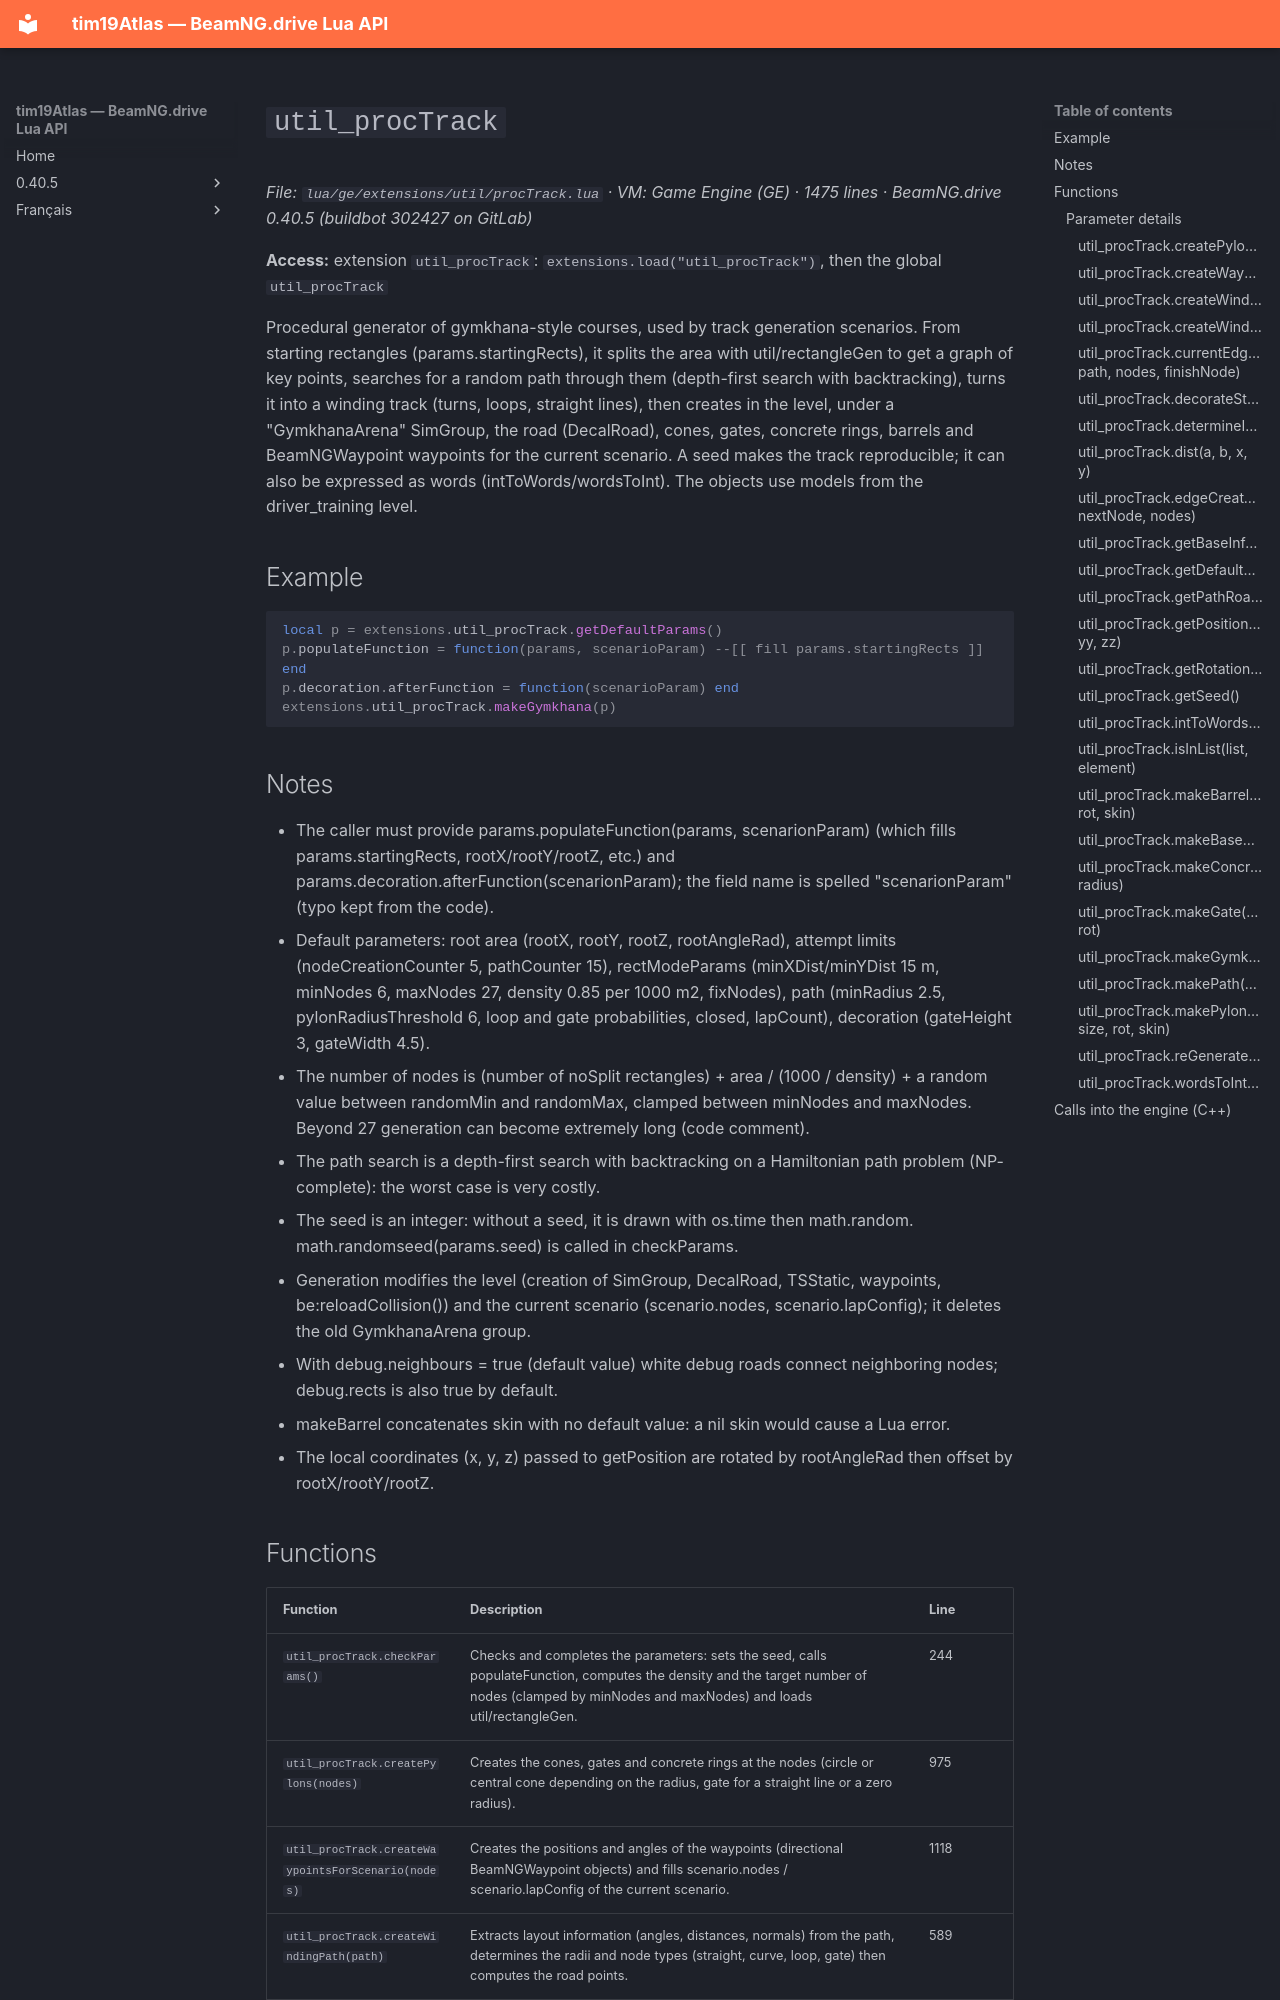

repository: Tim0219800/beamng-lua-atlas · page: 0.40.5/ge/extensions/util/procTrack.html · generator: mkdocs

# `util_procTrack`

*File: `lua/ge/extensions/util/procTrack.lua` · VM: Game Engine (GE) · 1475 lines · BeamNG.drive 0.40.5 (buildbot 302427 on GitLab)*

**Access:** extension `util_procTrack`: `extensions.load("util_procTrack")`, then the global `util_procTrack`

Procedural generator of gymkhana-style courses, used by track generation scenarios. From starting rectangles (params.startingRects), it splits the area with util/rectangleGen to get a graph of key points, searches for a random path through them (depth-first search with backtracking), turns it into a winding track (turns, loops, straight lines), then creates in the level, under a "GymkhanaArena" SimGroup, the road (DecalRoad), cones, gates, concrete rings, barrels and BeamNGWaypoint waypoints for the current scenario. A seed makes the track reproducible; it can also be expressed as words (intToWords/wordsToInt). The objects use models from the driver_training level.

## Example

```lua
local p = extensions.util_procTrack.getDefaultParams()
p.populateFunction = function(params, scenarioParam) --[[ fill params.startingRects ]] end
p.decoration.afterFunction = function(scenarioParam) end
extensions.util_procTrack.makeGymkhana(p)
```

## Notes

- The caller must provide params.populateFunction(params, scenarionParam) (which fills params.startingRects, rootX/rootY/rootZ, etc.) and params.decoration.afterFunction(scenarionParam); the field name is spelled "scenarionParam" (typo kept from the code).
- Default parameters: root area (rootX, rootY, rootZ, rootAngleRad), attempt limits (nodeCreationCounter 5, pathCounter 15), rectModeParams (minXDist/minYDist 15 m, minNodes 6, maxNodes 27, density 0.85 per 1000 m2, fixNodes), path (minRadius 2.5, pylonRadiusThreshold 6, loop and gate probabilities, closed, lapCount), decoration (gateHeight 3, gateWidth 4.5).
- The number of nodes is (number of noSplit rectangles) + area / (1000 / density) + a random value between randomMin and randomMax, clamped between minNodes and maxNodes. Beyond 27 generation can become extremely long (code comment).
- The path search is a depth-first search with backtracking on a Hamiltonian path problem (NP-complete): the worst case is very costly.
- The seed is an integer: without a seed, it is drawn with os.time then math.random. math.randomseed(params.seed) is called in checkParams.
- Generation modifies the level (creation of SimGroup, DecalRoad, TSStatic, waypoints, be:reloadCollision()) and the current scenario (scenario.nodes, scenario.lapConfig); it deletes the old GymkhanaArena group.
- With debug.neighbours = true (default value) white debug roads connect neighboring nodes; debug.rects is also true by default.
- makeBarrel concatenates skin with no default value: a nil skin would cause a Lua error.
- The local coordinates (x, y, z) passed to getPosition are rotated by rootAngleRad then offset by rootX/rootY/rootZ.
